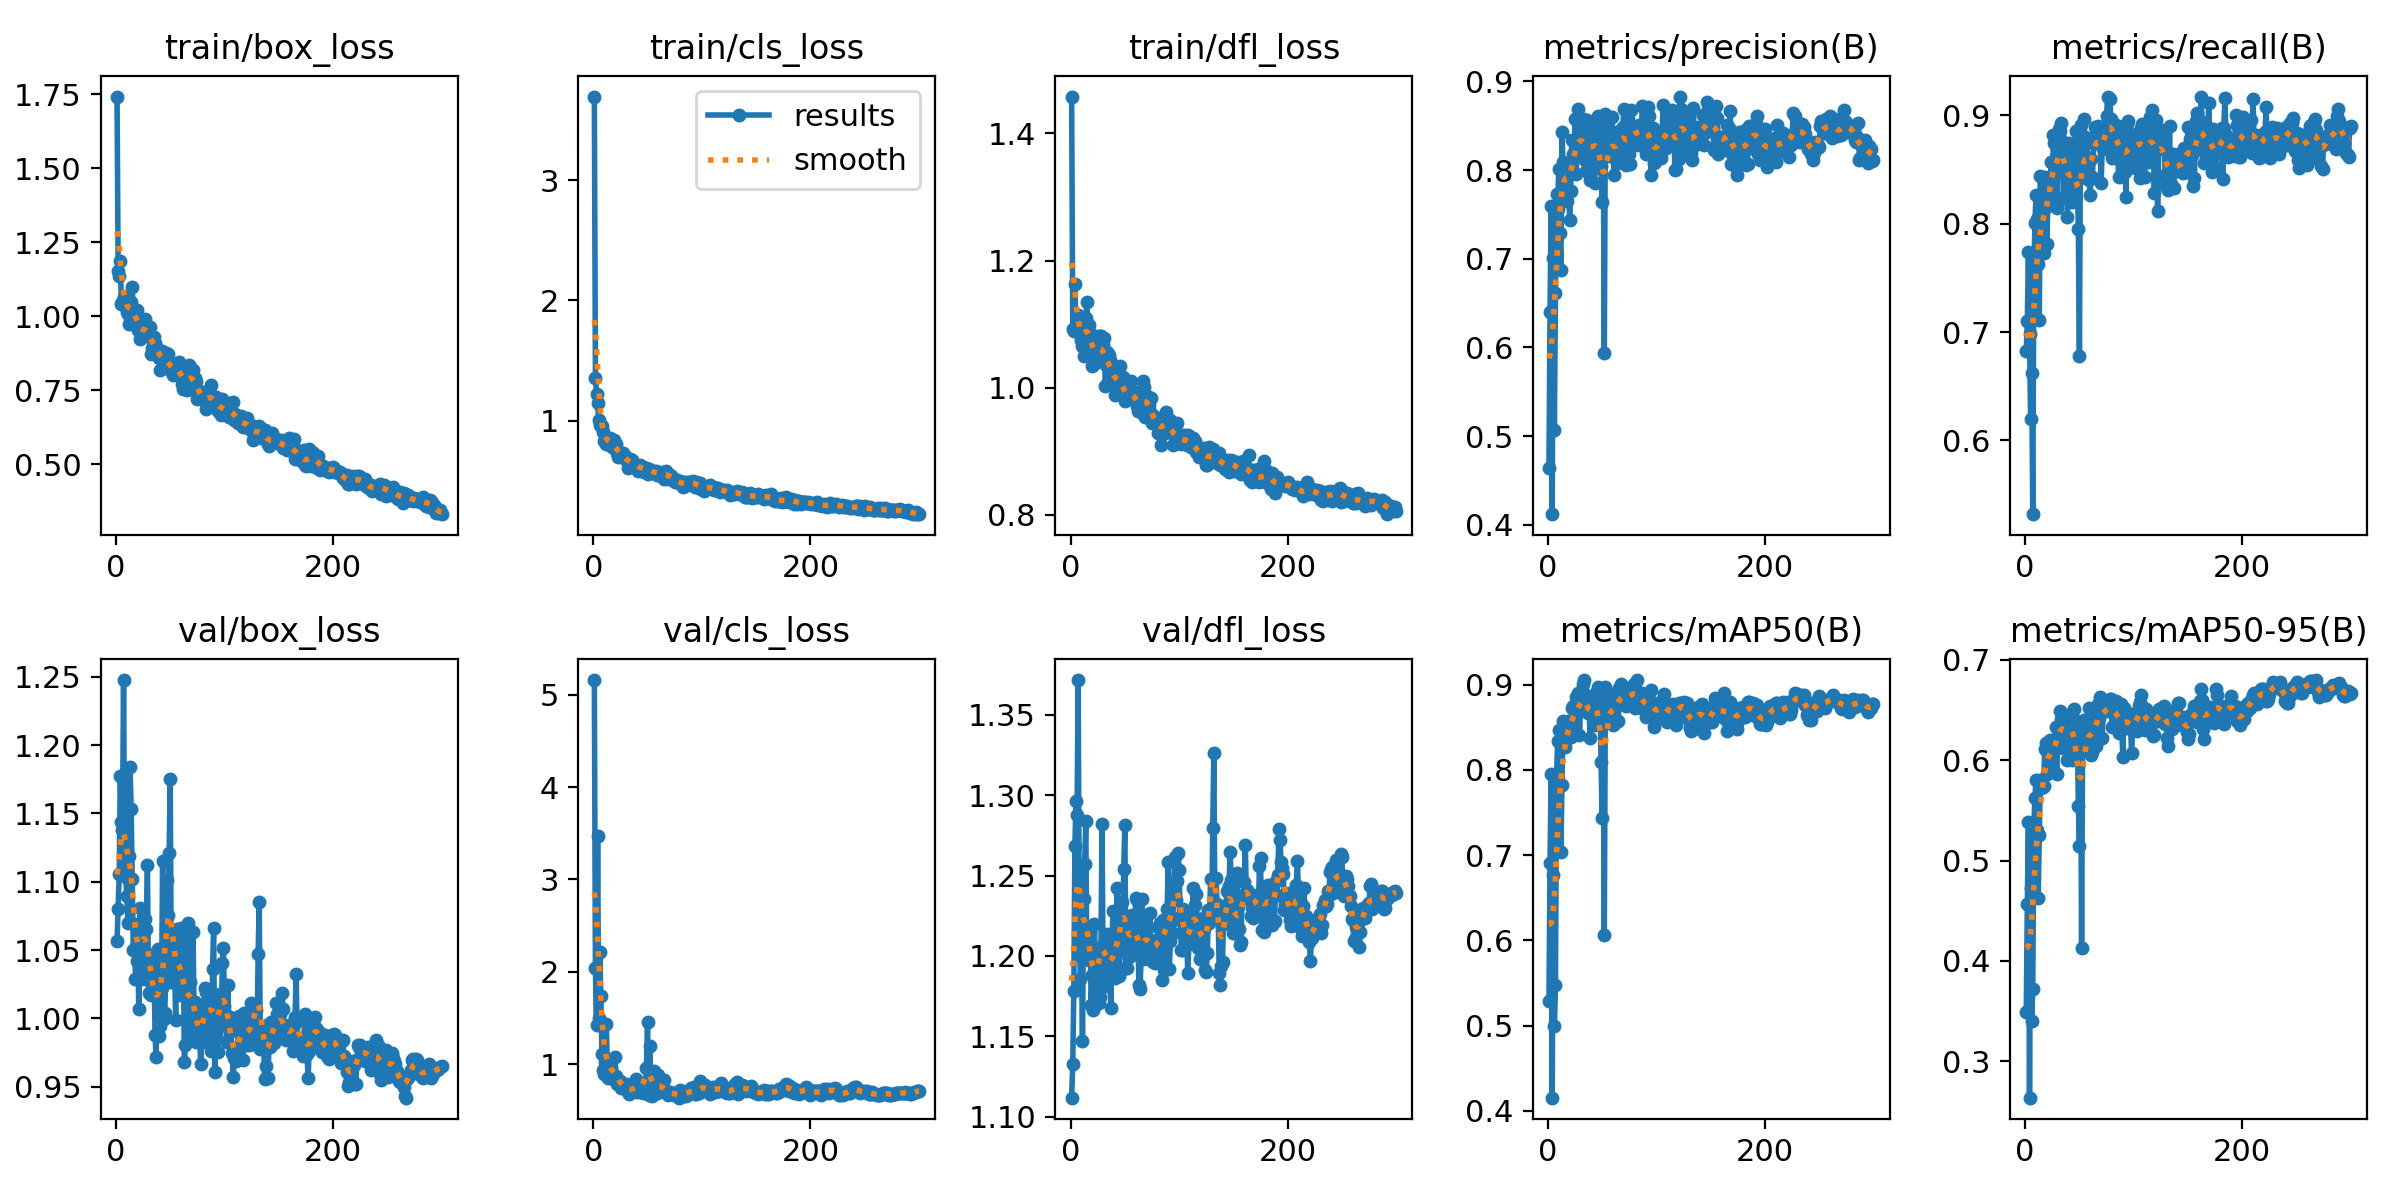

The file beside this chart, header and first rows:
epoch, train/box_loss, train/cls_loss, train/dfl_loss, metrics/precision(B), metrics/recall(B), metrics/mAP50(B), metrics/mAP50-95(B), val/box_loss, val/cls_loss, val/dfl_loss, lr/pg0, lr/pg1, lr/pg2
1, 1.742, 3.696, 1.458, 0.464, 0.6828, 0.5292, 0.3488, 1.057, 5.16, 1.112, 0.0001834, 0.0001834, 0.0001834
2, 1.153, 1.354, 1.092, 0.64, 0.7097, 0.6913, 0.4562, 1.08, 2.042, 1.133, 0.0003821, 0.0003821, 0.0003821
3, 1.135, 1.221, 1.089, 0.7589, 0.7734, 0.7953, 0.538, 1.105, 1.419, 1.179, 0.0005796, 0.0005796, 0.0005796
4, 1.185, 1.148, 1.163, 0.4118, 0.6982, 0.4154, 0.2635, 1.177, 3.473, 1.269, 0.0007757, 0.0007757, 0.0007757
5, 1.041, 1.003, 1.089, 0.701, 0.6201, 0.6767, 0.4724, 1.143, 1.503, 1.296, 0.0009706, 0.0009706, 0.0009706
6, 1.047, 0.9617, 1.094, 0.5068, 0.6621, 0.4994, 0.3397, 1.138, 2.219, 1.288, 0.001164, 0.001164, 0.001164
7, 1.065, 0.9558, 1.114, 0.6611, 0.532, 0.547, 0.3717, 1.248, 1.732, 1.371, 0.001356, 0.001356, 0.001356
8, 1.059, 0.9563, 1.099, 0.7735, 0.7546, 0.7924, 0.5346, 1.112, 1.114, 1.224, 0.001547, 0.001547, 0.001547
9, 1.061, 0.9083, 1.086, 0.7558, 0.8007, 0.8339, 0.5626, 1.104, 0.9387, 1.186, 0.001623, 0.001623, 0.001623
10, 1.013, 0.8268, 1.075, 0.8009, 0.826, 0.8468, 0.5806, 1.089, 0.8945, 1.2, 0.001618, 0.001618, 0.001618
11, 1.008, 0.8267, 1.066, 0.7294, 0.8038, 0.7819, 0.5303, 1.069, 1.025, 1.147, 0.001612, 0.001612, 0.001612
12, 0.9735, 0.8062, 1.049, 0.6874, 0.7626, 0.704, 0.4628, 1.119, 1.436, 1.236, 0.001607, 0.001607, 0.001607
13, 1.027, 0.8407, 1.086, 0.8427, 0.7109, 0.7817, 0.5256, 1.184, 0.9857, 1.257, 0.001601, 0.001601, 0.001601
14, 1.049, 0.8249, 1.109, 0.809, 0.8437, 0.8576, 0.5802, 1.153, 0.8472, 1.284, 0.001595, 0.001595, 0.001595
15, 1.097, 0.8546, 1.134, 0.8074, 0.8098, 0.8478, 0.5727, 1.102, 0.8804, 1.2, 0.00159, 0.00159, 0.00159
16, 1.006, 0.8318, 1.085, 0.8066, 0.8166, 0.8264, 0.5732, 1.05, 0.9428, 1.208, 0.001584, 0.001584, 0.001584
17, 1.002, 0.7829, 1.098, 0.7971, 0.7731, 0.8354, 0.5747, 1.069, 1.05, 1.198, 0.001579, 0.001579, 0.001579
18, 0.9876, 0.8143, 1.066, 0.7646, 0.8433, 0.8494, 0.6107, 1.029, 0.8425, 1.215, 0.001574, 0.001574, 0.001574
19, 1.021, 0.8393, 1.084, 0.8084, 0.8154, 0.857, 0.6172, 1.042, 0.8567, 1.17, 0.001568, 0.001568, 0.001568
20, 0.9532, 0.7977, 1.034, 0.7435, 0.7809, 0.8457, 0.5862, 1.064, 1.071, 1.188, 0.001563, 0.001563, 0.001563
21, 0.9709, 0.8012, 1.077, 0.7761, 0.8241, 0.8387, 0.606, 1.007, 0.8754, 1.167, 0.001557, 0.001557, 0.001557
22, 0.9237, 0.7262, 1.037, 0.8334, 0.824, 0.8729, 0.607, 1.081, 0.7836, 1.22, 0.001551, 0.001551, 0.001551
23, 0.925, 0.6996, 1.043, 0.8183, 0.8375, 0.875, 0.6202, 1.064, 0.8091, 1.192, 0.001546, 0.001546, 0.001546
24, 0.9497, 0.7415, 1.049, 0.7965, 0.8565, 0.8544, 0.5948, 1.059, 0.8077, 1.203, 0.00154, 0.00154, 0.00154
25, 0.9817, 0.7167, 1.082, 0.8579, 0.8208, 0.8511, 0.5948, 1.067, 0.8142, 1.184, 0.001535, 0.001535, 0.001535
26, 0.9412, 0.7164, 1.047, 0.7951, 0.8814, 0.886, 0.6188, 1.029, 0.7441, 1.171, 0.00153, 0.00153, 0.00153
27, 0.9918, 0.7292, 1.081, 0.8229, 0.8742, 0.8743, 0.6129, 1.072, 0.7711, 1.175, 0.001524, 0.001524, 0.001524
28, 0.9665, 0.7107, 1.082, 0.869, 0.8612, 0.8897, 0.6328, 1.065, 0.7583, 1.206, 0.001519, 0.001519, 0.001519
29, 0.937, 0.6808, 1.048, 0.8332, 0.8148, 0.8406, 0.5859, 1.112, 0.7782, 1.282, 0.001513, 0.001513, 0.001513
30, 0.9363, 0.6933, 1.068, 0.8299, 0.8239, 0.8686, 0.6227, 1.018, 0.7854, 1.191, 0.001507, 0.001507, 0.001507
31, 0.9644, 0.6885, 1.078, 0.8193, 0.8875, 0.8932, 0.6324, 1.037, 0.7225, 1.206, 0.001502, 0.001502, 0.001502
32, 0.8709, 0.6076, 1.003, 0.8576, 0.8855, 0.9008, 0.6489, 1.017, 0.6921, 1.184, 0.001497, 0.001497, 0.001497
33, 0.8918, 0.6329, 1.036, 0.8415, 0.8924, 0.9054, 0.6411, 1.029, 0.6759, 1.181, 0.001491, 0.001491, 0.001491
34, 0.9179, 0.6803, 1.056, 0.8114, 0.8763, 0.8754, 0.633, 1.023, 0.7016, 1.214, 0.001486, 0.001486, 0.001486
35, 0.9297, 0.6723, 1.051, 0.7985, 0.8586, 0.8698, 0.6119, 1.047, 0.7344, 1.196, 0.00148, 0.00148, 0.00148
36, 0.9094, 0.6742, 1.044, 0.8562, 0.8241, 0.8786, 0.6455, 0.9876, 0.7184, 1.198, 0.001474, 0.001474, 0.001474
37, 0.8947, 0.6307, 1.021, 0.8379, 0.8626, 0.8671, 0.6413, 0.9717, 0.7186, 1.167, 0.001469, 0.001469, 0.001469
38, 0.8869, 0.6248, 1.019, 0.8237, 0.8656, 0.869, 0.62, 1.039, 0.7536, 1.2, 0.001463, 0.001463, 0.001463
39, 0.8816, 0.624, 1.033, 0.7892, 0.8064, 0.8371, 0.6007, 1.051, 0.8367, 1.228, 0.001458, 0.001458, 0.001458
40, 0.8581, 0.6263, 1.003, 0.8478, 0.8741, 0.8868, 0.6438, 0.9868, 0.6979, 1.188, 0.001453, 0.001453, 0.001453
41, 0.8181, 0.581, 0.9876, 0.8374, 0.833, 0.8747, 0.6459, 0.9942, 0.769, 1.186, 0.001447, 0.001447, 0.001447
42, 0.8813, 0.6094, 1.023, 0.8315, 0.8429, 0.88, 0.6393, 1.022, 0.7178, 1.203, 0.001442, 0.001442, 0.001442
43, 0.8697, 0.6274, 1.029, 0.7856, 0.8195, 0.8527, 0.6001, 1.115, 0.7948, 1.242, 0.001436, 0.001436, 0.001436
44, 0.8569, 0.6078, 1.017, 0.8438, 0.8438, 0.8736, 0.6358, 0.9998, 0.7799, 1.202, 0.00143, 0.00143, 0.00143
45, 0.8331, 0.6155, 0.9934, 0.838, 0.8708, 0.8925, 0.6515, 1.004, 0.6927, 1.188, 0.001425, 0.001425, 0.001425
46, 0.8765, 0.6117, 1.035, 0.8606, 0.8595, 0.8971, 0.6398, 1.036, 0.6851, 1.212, 0.001419, 0.001419, 0.001419
47, 0.8481, 0.5756, 0.9929, 0.8019, 0.8855, 0.8803, 0.6135, 1.101, 0.7209, 1.234, 0.001414, 0.001414, 0.001414
48, 0.8713, 0.6014, 1.016, 0.8486, 0.8421, 0.8885, 0.6338, 1.075, 0.7606, 1.219, 0.001408, 0.001408, 0.001408
49, 0.8275, 0.6073, 0.991, 0.8049, 0.7946, 0.8087, 0.5548, 1.121, 0.9625, 1.254, 0.001403, 0.001403, 0.001403
50, 0.819, 0.5585, 0.9789, 0.7635, 0.6778, 0.7441, 0.5149, 1.176, 1.454, 1.282, 0.001397, 0.001397, 0.001397
51, 0.8316, 0.5938, 0.9992, 0.8612, 0.8909, 0.8901, 0.6383, 1.027, 0.6614, 1.192, 0.001392, 0.001392, 0.001392
52, 0.8172, 0.5818, 0.9816, 0.5939, 0.8673, 0.6066, 0.4128, 1.058, 1.2, 1.192, 0.001386, 0.001386, 0.001386
53, 0.801, 0.5767, 0.9816, 0.8635, 0.8705, 0.8973, 0.6373, 1.028, 0.6822, 1.202, 0.001381, 0.001381, 0.001381
54, 0.8237, 0.5786, 0.9855, 0.8243, 0.8961, 0.8886, 0.6399, 1.039, 0.6535, 1.2, 0.001375, 0.001375, 0.001375
55, 0.8267, 0.5596, 0.9838, 0.8475, 0.8796, 0.875, 0.6321, 0.999, 0.7032, 1.222, 0.00137, 0.00137, 0.00137
56, 0.8353, 0.578, 1.011, 0.816, 0.842, 0.8583, 0.611, 1.065, 0.9248, 1.213, 0.001364, 0.001364, 0.001364
57, 0.8317, 0.5667, 0.9862, 0.8225, 0.8619, 0.8778, 0.6237, 1.054, 0.7292, 1.225, 0.001359, 0.001359, 0.001359
58, 0.8446, 0.5759, 0.9932, 0.8328, 0.8608, 0.8767, 0.6326, 1.032, 0.6829, 1.202, 0.001353, 0.001353, 0.001353
59, 0.805, 0.5457, 0.9839, 0.8595, 0.8398, 0.8888, 0.6523, 1.017, 0.6901, 1.211, 0.001348, 0.001348, 0.001348
60, 0.8122, 0.5709, 0.988, 0.8183, 0.8268, 0.8522, 0.6131, 1.066, 0.8821, 1.236, 0.001342, 0.001342, 0.001342
... 240 more rows
